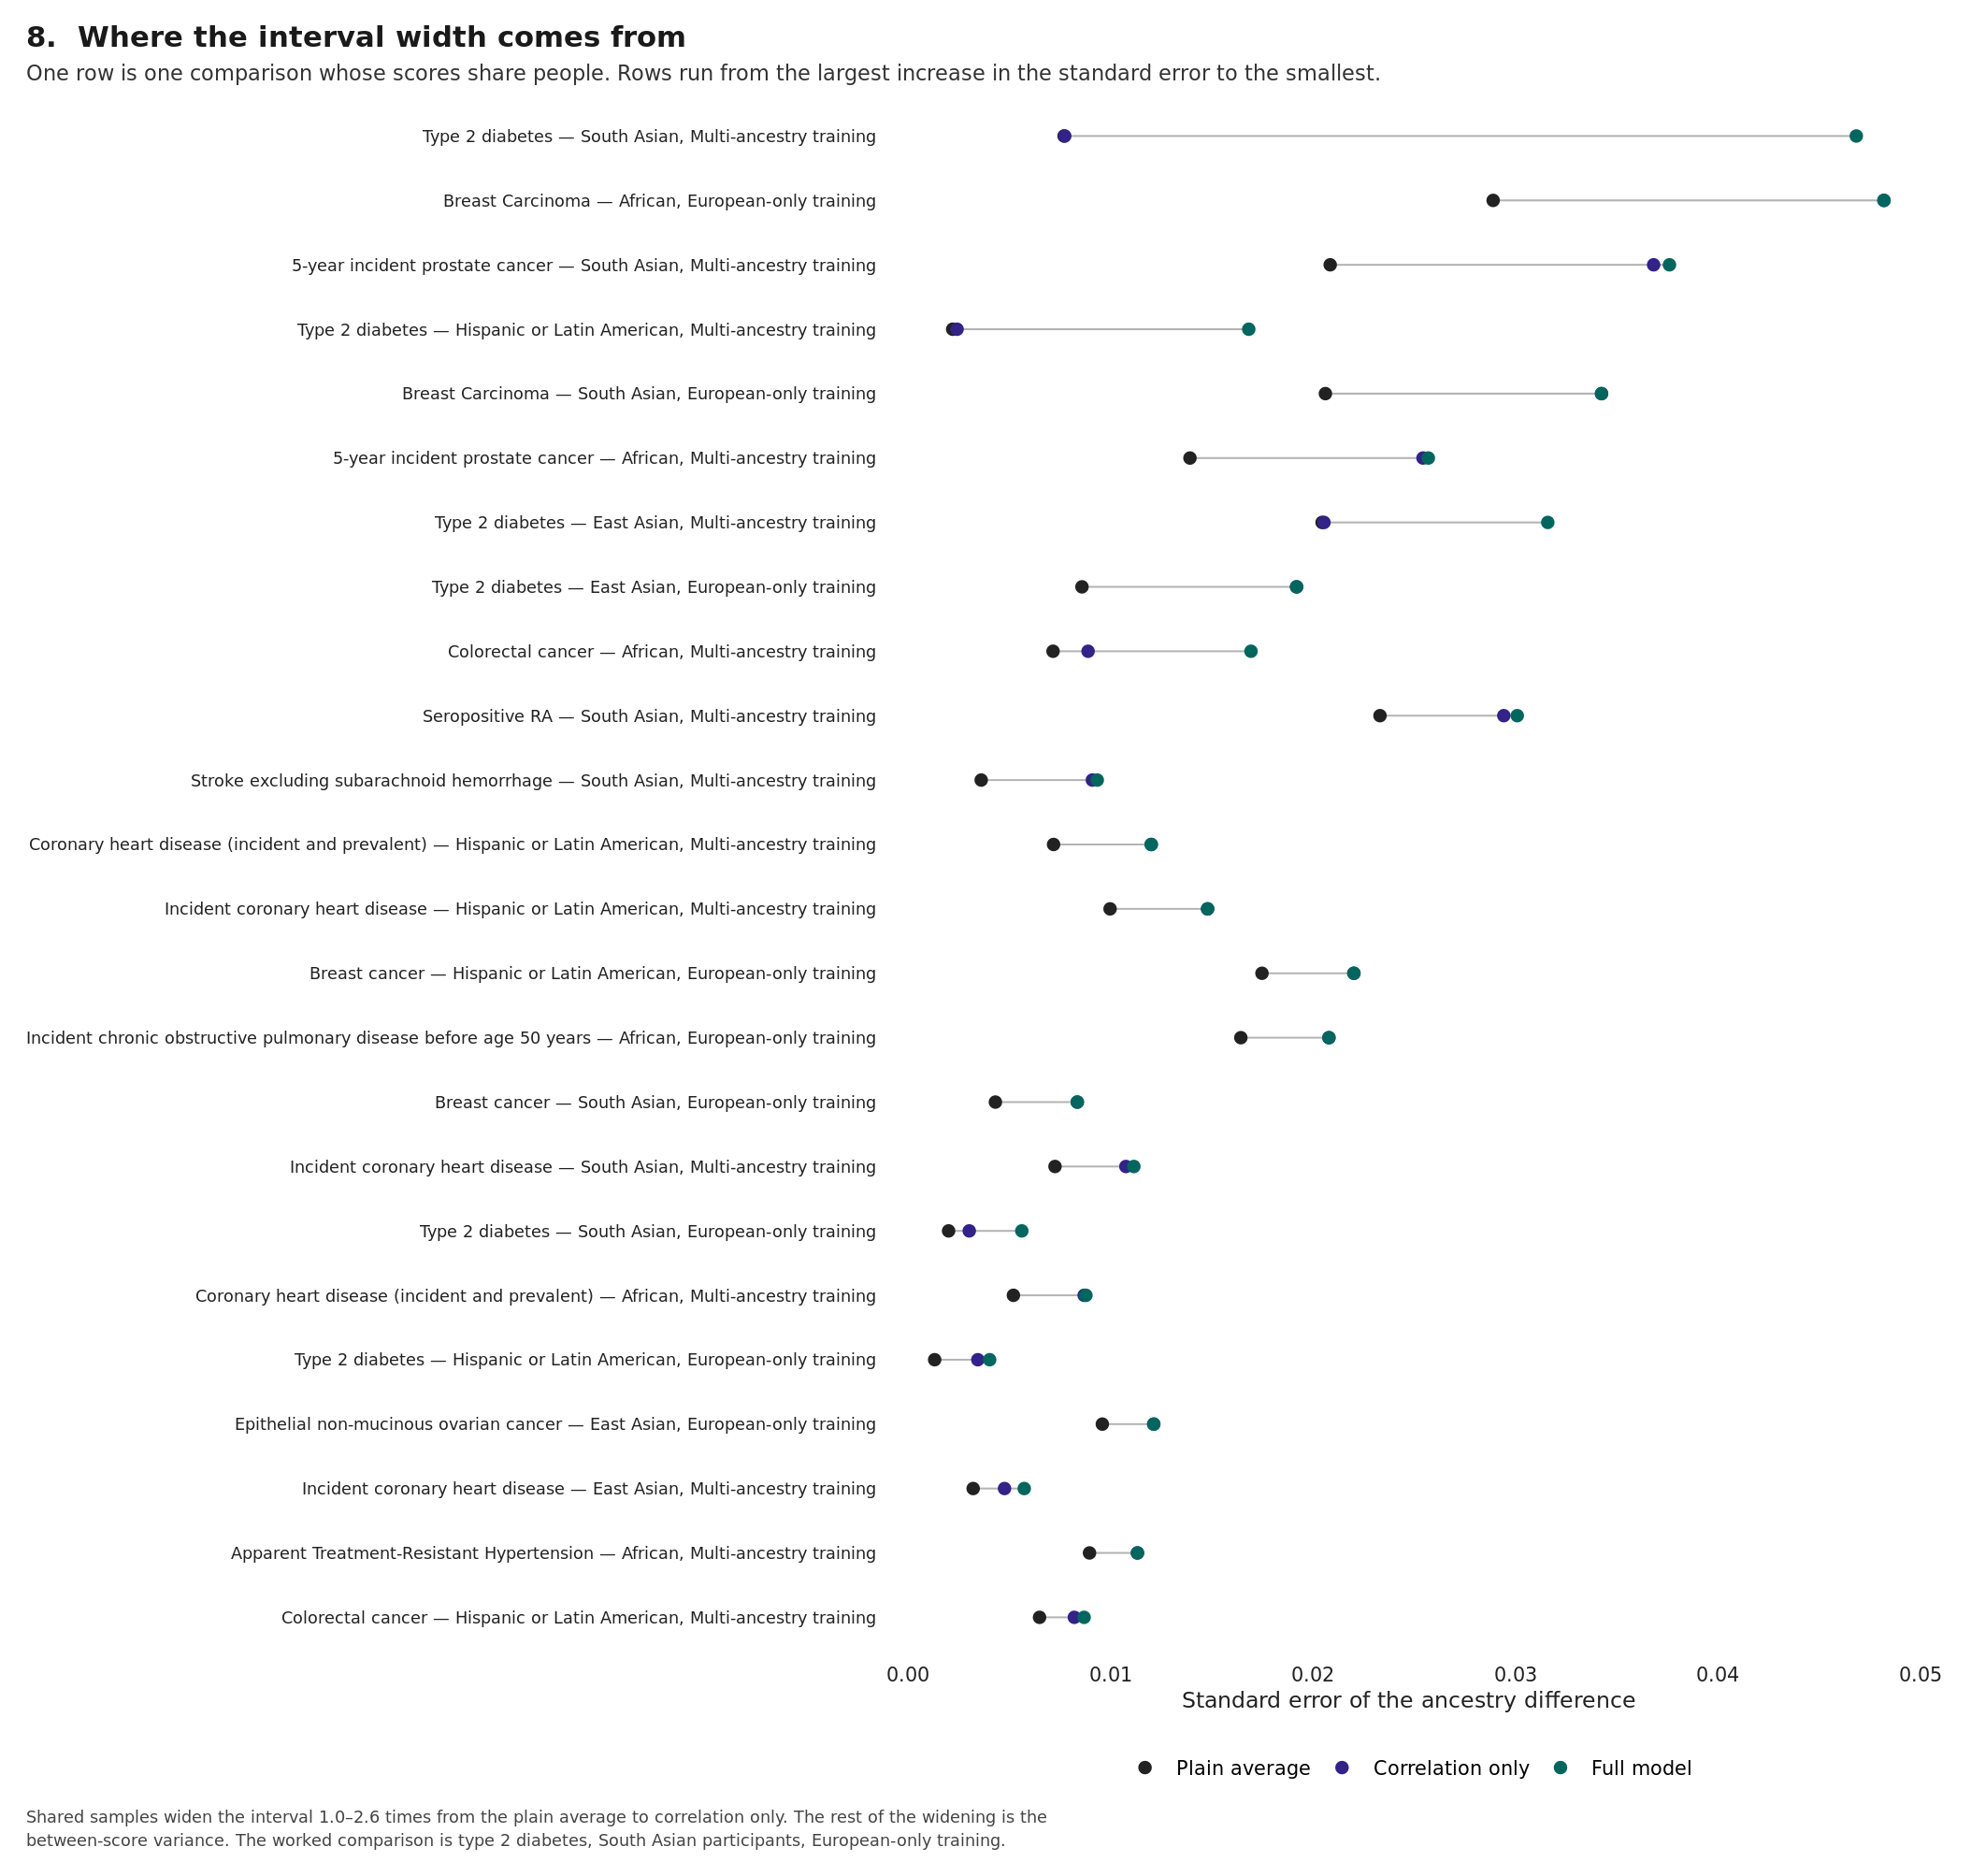

The table this chart was drawn from, first rows:
label, trait_label, trained_bucket, target_ancestry, worked, step, se
Colorectal cancer — Hispanic or Latin Am…, Colorectal cancer, Train: Multi incl. EUR, Hispanic or Latin American, FALSE, Plain average, 0.006487
Colorectal cancer — Hispanic or Latin Am…, Colorectal cancer, Train: Multi incl. EUR, Hispanic or Latin American, FALSE, Correlation only, 0.008205
Colorectal cancer — Hispanic or Latin Am…, Colorectal cancer, Train: Multi incl. EUR, Hispanic or Latin American, FALSE, Full model, 0.008689
Apparent Treatment-Resistant Hypertensio…, Apparent Treatment-Resistant Hypertensio…, Train: Multi incl. EUR, African, FALSE, Plain average, 0.008955
Apparent Treatment-Resistant Hypertensio…, Apparent Treatment-Resistant Hypertensio…, Train: Multi incl. EUR, African, FALSE, Correlation only, 0.01132
Apparent Treatment-Resistant Hypertensio…, Apparent Treatment-Resistant Hypertensio…, Train: Multi incl. EUR, African, FALSE, Full model, 0.01132
Incident coronary heart disease — East A…, Incident coronary heart disease, Train: Multi incl. EUR, East Asian, FALSE, Plain average, 0.003207
Incident coronary heart disease — East A…, Incident coronary heart disease, Train: Multi incl. EUR, East Asian, FALSE, Correlation only, 0.004756
Incident coronary heart disease — East A…, Incident coronary heart disease, Train: Multi incl. EUR, East Asian, FALSE, Full model, 0.00573
Epithelial non-mucinous ovarian cancer —…, Epithelial non-mucinous ovarian cancer, Train: European-only, East Asian, FALSE, Plain average, 0.009589
Epithelial non-mucinous ovarian cancer —…, Epithelial non-mucinous ovarian cancer, Train: European-only, East Asian, FALSE, Correlation only, 0.01213
Epithelial non-mucinous ovarian cancer —…, Epithelial non-mucinous ovarian cancer, Train: European-only, East Asian, FALSE, Full model, 0.01213
Type 2 diabetes — Hispanic or Latin Amer…, Type 2 diabetes, Train: European-only, Hispanic or Latin American, FALSE, Plain average, 0.001304
Type 2 diabetes — Hispanic or Latin Amer…, Type 2 diabetes, Train: European-only, Hispanic or Latin American, FALSE, Correlation only, 0.003437
Type 2 diabetes — Hispanic or Latin Amer…, Type 2 diabetes, Train: European-only, Hispanic or Latin American, FALSE, Full model, 0.004021
Coronary heart disease (incident and pre…, Coronary heart disease (incident and pre…, Train: Multi incl. EUR, African, FALSE, Plain average, 0.005195
Coronary heart disease (incident and pre…, Coronary heart disease (incident and pre…, Train: Multi incl. EUR, African, FALSE, Correlation only, 0.008691
Coronary heart disease (incident and pre…, Coronary heart disease (incident and pre…, Train: Multi incl. EUR, African, FALSE, Full model, 0.008778
Type 2 diabetes — South Asian, European-…, Type 2 diabetes, Train: European-only, South Asian, TRUE, Plain average, 0.001993
Type 2 diabetes — South Asian, European-…, Type 2 diabetes, Train: European-only, South Asian, TRUE, Correlation only, 0.003013
Type 2 diabetes — South Asian, European-…, Type 2 diabetes, Train: European-only, South Asian, TRUE, Full model, 0.005611
Incident coronary heart disease — South …, Incident coronary heart disease, Train: Multi incl. EUR, South Asian, FALSE, Plain average, 0.007251
Incident coronary heart disease — South …, Incident coronary heart disease, Train: Multi incl. EUR, South Asian, FALSE, Correlation only, 0.01075
Incident coronary heart disease — South …, Incident coronary heart disease, Train: Multi incl. EUR, South Asian, FALSE, Full model, 0.01115
Breast cancer — South Asian, European-on…, Breast cancer, Train: European-only, South Asian, FALSE, Plain average, 0.004305
Breast cancer — South Asian, European-on…, Breast cancer, Train: European-only, South Asian, FALSE, Correlation only, 0.008352
Breast cancer — South Asian, European-on…, Breast cancer, Train: European-only, South Asian, FALSE, Full model, 0.008352
Incident chronic obstructive pulmonary d…, Incident chronic obstructive pulmonary d…, Train: European-only, African, FALSE, Plain average, 0.01643
Incident chronic obstructive pulmonary d…, Incident chronic obstructive pulmonary d…, Train: European-only, African, FALSE, Correlation only, 0.02079
Incident chronic obstructive pulmonary d…, Incident chronic obstructive pulmonary d…, Train: European-only, African, FALSE, Full model, 0.02079
Breast cancer — Hispanic or Latin Americ…, Breast cancer, Train: European-only, Hispanic or Latin American, FALSE, Plain average, 0.01748
Breast cancer — Hispanic or Latin Americ…, Breast cancer, Train: European-only, Hispanic or Latin American, FALSE, Correlation only, 0.02202
Breast cancer — Hispanic or Latin Americ…, Breast cancer, Train: European-only, Hispanic or Latin American, FALSE, Full model, 0.02202
Incident coronary heart disease — Hispan…, Incident coronary heart disease, Train: Multi incl. EUR, Hispanic or Latin American, FALSE, Plain average, 0.009972
Incident coronary heart disease — Hispan…, Incident coronary heart disease, Train: Multi incl. EUR, Hispanic or Latin American, FALSE, Correlation only, 0.01479
Incident coronary heart disease — Hispan…, Incident coronary heart disease, Train: Multi incl. EUR, Hispanic or Latin American, FALSE, Full model, 0.01479
Coronary heart disease (incident and pre…, Coronary heart disease (incident and pre…, Train: Multi incl. EUR, Hispanic or Latin American, FALSE, Plain average, 0.00718
Coronary heart disease (incident and pre…, Coronary heart disease (incident and pre…, Train: Multi incl. EUR, Hispanic or Latin American, FALSE, Correlation only, 0.01201
Coronary heart disease (incident and pre…, Coronary heart disease (incident and pre…, Train: Multi incl. EUR, Hispanic or Latin American, FALSE, Full model, 0.01201
Stroke excluding subarachnoid hemorrhage…, Stroke excluding subarachnoid hemorrhage, Train: Multi incl. EUR, South Asian, FALSE, Plain average, 0.003604
Stroke excluding subarachnoid hemorrhage…, Stroke excluding subarachnoid hemorrhage, Train: Multi incl. EUR, South Asian, FALSE, Correlation only, 0.009097
Stroke excluding subarachnoid hemorrhage…, Stroke excluding subarachnoid hemorrhage, Train: Multi incl. EUR, South Asian, FALSE, Full model, 0.009338
Seropositive RA — South Asian, Multi-anc…, Seropositive RA, Train: Multi incl. EUR, South Asian, FALSE, Plain average, 0.02331
Seropositive RA — South Asian, Multi-anc…, Seropositive RA, Train: Multi incl. EUR, South Asian, FALSE, Correlation only, 0.02943
Seropositive RA — South Asian, Multi-anc…, Seropositive RA, Train: Multi incl. EUR, South Asian, FALSE, Full model, 0.03009
Colorectal cancer — African, Multi-ances…, Colorectal cancer, Train: Multi incl. EUR, African, FALSE, Plain average, 0.007154
Colorectal cancer — African, Multi-ances…, Colorectal cancer, Train: Multi incl. EUR, African, FALSE, Correlation only, 0.008885
Colorectal cancer — African, Multi-ances…, Colorectal cancer, Train: Multi incl. EUR, African, FALSE, Full model, 0.01693
Type 2 diabetes — East Asian, European-o…, Type 2 diabetes, Train: European-only, East Asian, FALSE, Plain average, 0.008583
Type 2 diabetes — East Asian, European-o…, Type 2 diabetes, Train: European-only, East Asian, FALSE, Correlation only, 0.01919
Type 2 diabetes — East Asian, European-o…, Type 2 diabetes, Train: European-only, East Asian, FALSE, Full model, 0.01919
Type 2 diabetes — East Asian, Multi-ance…, Type 2 diabetes, Train: Multi incl. EUR, East Asian, FALSE, Plain average, 0.02045
Type 2 diabetes — East Asian, Multi-ance…, Type 2 diabetes, Train: Multi incl. EUR, East Asian, FALSE, Correlation only, 0.02054
Type 2 diabetes — East Asian, Multi-ance…, Type 2 diabetes, Train: Multi incl. EUR, East Asian, FALSE, Full model, 0.0316
5-year incident prostate cancer — Africa…, 5-year incident prostate cancer, Train: Multi incl. EUR, African, FALSE, Plain average, 0.01392
5-year incident prostate cancer — Africa…, 5-year incident prostate cancer, Train: Multi incl. EUR, African, FALSE, Correlation only, 0.02543
5-year incident prostate cancer — Africa…, 5-year incident prostate cancer, Train: Multi incl. EUR, African, FALSE, Full model, 0.0257
Breast Carcinoma — South Asian, European…, Breast Carcinoma, Train: European-only, South Asian, FALSE, Plain average, 0.02061
Breast Carcinoma — South Asian, European…, Breast Carcinoma, Train: European-only, South Asian, FALSE, Correlation only, 0.03426
Breast Carcinoma — South Asian, European…, Breast Carcinoma, Train: European-only, South Asian, FALSE, Full model, 0.03426
... 12 more rows
